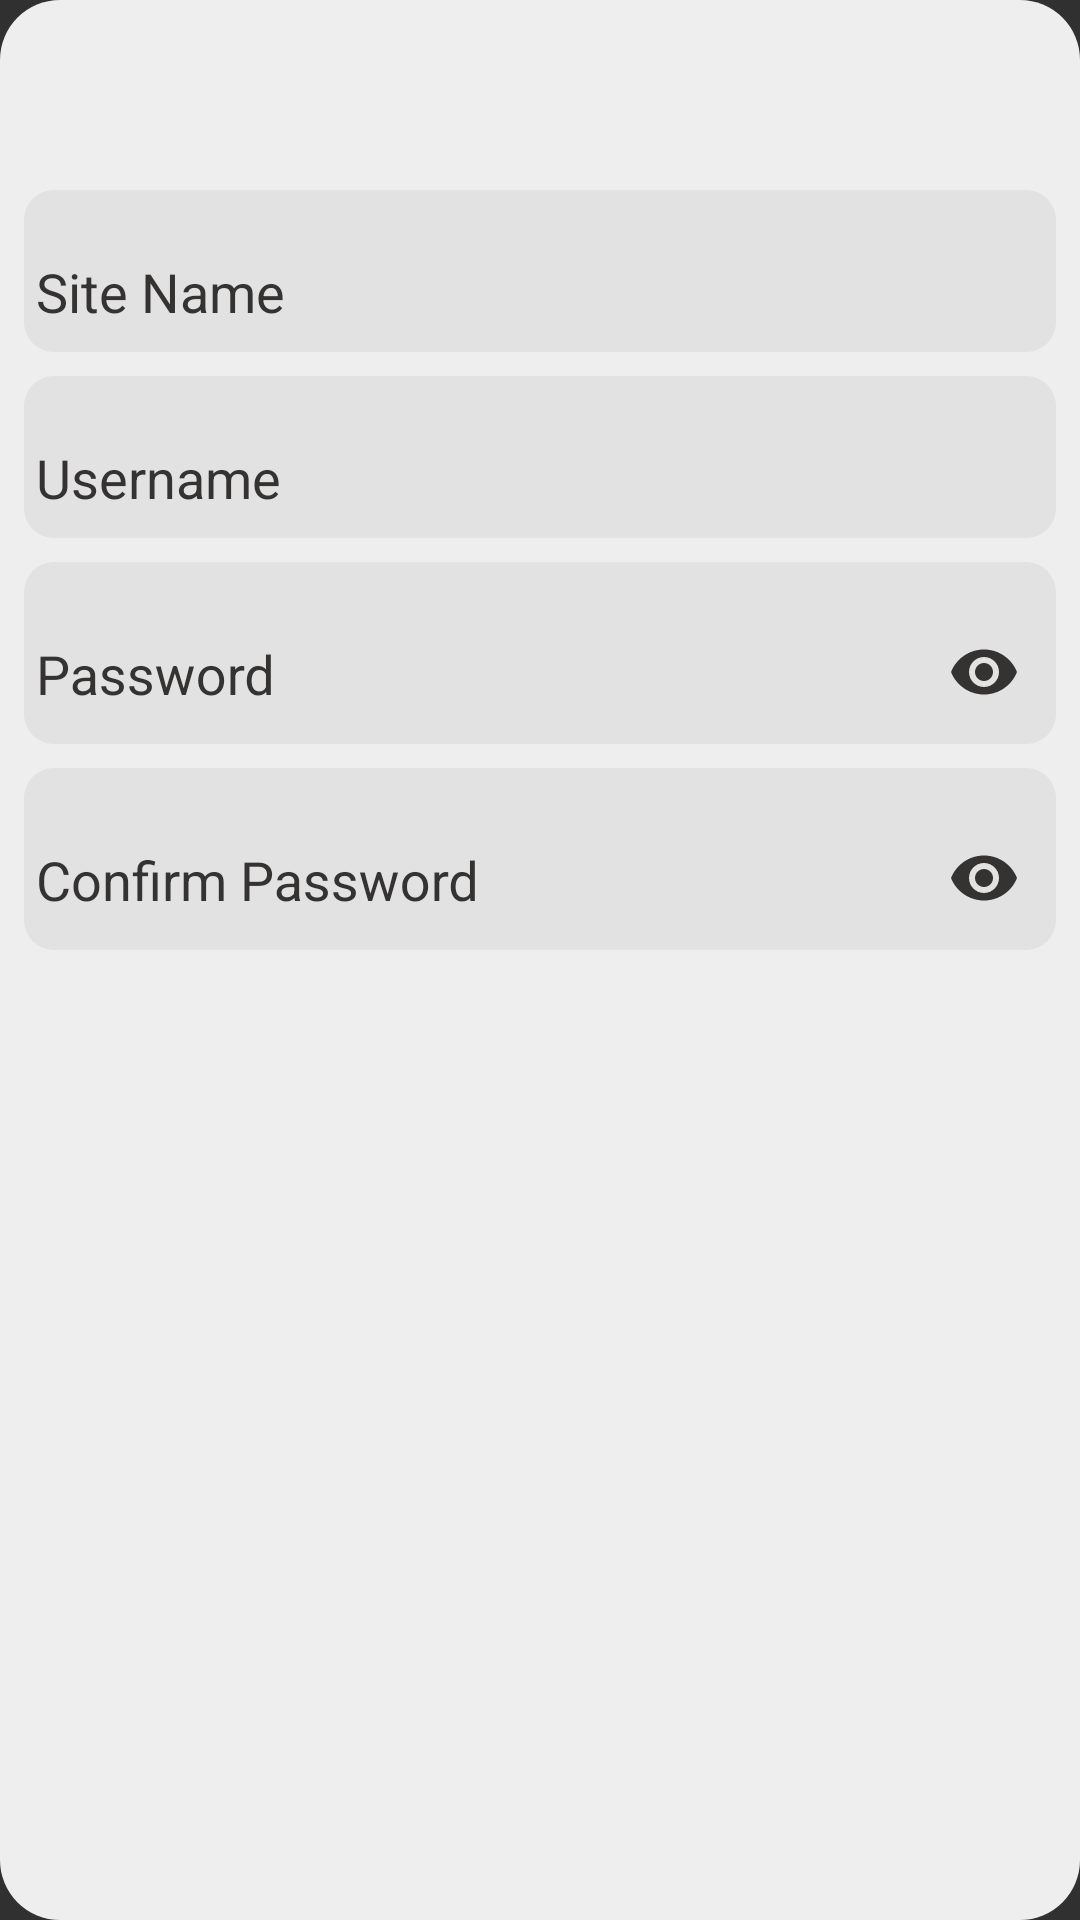

The Android layout XML behind this screen, and the referenced resources:
<!-- AndroidManifest.xml: application theme AppTheme -->
<!-- res/layout/addnewpassword.xml -->
<?xml version="1.0" encoding="utf-8"?>
<androidx.constraintlayout.widget.ConstraintLayout xmlns:android="http://schemas.android.com/apk/res/android"
    xmlns:app="http://schemas.android.com/apk/res-auto"
    xmlns:tools="http://schemas.android.com/tools"
    android:id="@+id/relativeLayout"
    android:layout_width="400dp"
    android:layout_height="400dp"
    android:animateLayoutChanges="true"
    android:background="@drawable/bgdrb"


    tools:context=".passwords">

    


    <com.google.android.material.textfield.TextInputLayout
        android:id="@+id/aaa"
        android:layout_width="0dp"
        android:layout_height="wrap_content"
        android:layout_alignParentBottom="true"
        android:layout_marginStart="8dp"
        android:layout_marginTop="8dp"
        android:layout_marginEnd="8dp"
        android:layout_marginBottom="8dp"
        android:background="@drawable/searchbg"
        android:textColorHint="@color/black"
        app:hintTextAppearance="@style/MyHintText"
        app:layout_constraintBottom_toBottomOf="parent"
        app:layout_constraintEnd_toEndOf="parent"
        app:layout_constraintStart_toStartOf="parent"
        app:layout_constraintTop_toBottomOf="@+id/formclose"
        app:layout_constraintVertical_bias="0.009"
        app:passwordToggleEnabled="false"
        app:passwordToggleTint="@color/black">

        <EditText
            android:id="@+id/sname"
            android:layout_width="match_parent"
            android:layout_height="match_parent"
            android:layout_below="@+id/inputLayout"
            android:layout_alignStart="@+id/inputLayout"
            android:backgroundTint="@color/transp"
            android:hint="Site Name"
            android:inputType="text"
            android:textColorHint="@color/black"
            android:theme="@style/MyEditText" />

    </com.google.android.material.textfield.TextInputLayout>

    <com.google.android.material.textfield.TextInputLayout
        android:id="@+id/inputLayout"
        android:layout_width="0dp"
        android:layout_height="wrap_content"
        android:layout_alignParentBottom="true"
        android:layout_marginStart="8dp"
        android:layout_marginTop="8dp"
        android:layout_marginEnd="8dp"
        android:layout_marginBottom="8dp"
        android:background="@drawable/searchbg"
        android:textColorHint="@color/black"
        app:hintTextAppearance="@style/MyHintText"
        app:layout_constraintBottom_toBottomOf="parent"
        app:layout_constraintEnd_toEndOf="parent"
        app:layout_constraintStart_toStartOf="parent"
        app:layout_constraintTop_toBottomOf="@+id/inputLayout4"
        app:layout_constraintVertical_bias="0.0"
        app:passwordToggleEnabled="true"
        app:passwordToggleTint="@color/black">

        <EditText
            android:id="@+id/pass1"
            android:layout_width="match_parent"
            android:layout_height="match_parent"
            android:layout_below="@+id/inputLayout"
            android:layout_alignStart="@+id/inputLayout"
            android:backgroundTint="@color/transp"
            android:hint="Password"
            android:inputType="textPassword"
            android:textColorHint="@color/black"
            android:theme="@style/MyEditText" />

    </com.google.android.material.textfield.TextInputLayout>

    <com.google.android.material.textfield.TextInputLayout
        android:id="@+id/inputLayout3"
        android:layout_width="0dp"
        android:layout_height="wrap_content"
        android:layout_alignParentBottom="true"
        android:layout_marginStart="8dp"
        android:layout_marginTop="8dp"
        android:layout_marginEnd="8dp"
        android:background="@drawable/searchbg"
        android:textColorHint="@color/black"
        app:hintTextAppearance="@style/MyHintText"
        app:layout_constraintEnd_toEndOf="parent"
        app:layout_constraintStart_toStartOf="parent"
        app:layout_constraintTop_toBottomOf="@+id/inputLayout"
        app:passwordToggleEnabled="true"
        app:passwordToggleTint="@color/black">

        <EditText
            android:id="@+id/pass2"
            android:layout_width="match_parent"
            android:layout_height="match_parent"
            android:layout_below="@+id/inputLayout"
            android:layout_alignStart="@+id/inputLayout"
            android:backgroundTint="@color/transp"
            android:hint="Confirm Password"
            android:inputType="textPassword"
            android:textColorHint="@color/black"
            android:theme="@style/MyEditText" />

    </com.google.android.material.textfield.TextInputLayout>

    <com.google.android.material.textfield.TextInputLayout
        android:id="@+id/inputLayout4"
        android:layout_width="0dp"
        android:layout_height="wrap_content"
        android:layout_alignParentBottom="true"
        android:layout_marginStart="8dp"
        android:layout_marginTop="8dp"
        android:layout_marginEnd="8dp"
        android:layout_marginBottom="352dp"
        android:background="@drawable/searchbg"
        android:textColorHint="@color/black"
        app:hintTextAppearance="@style/MyHintText"
        app:layout_constraintBottom_toBottomOf="parent"
        app:layout_constraintEnd_toEndOf="parent"
        app:layout_constraintHorizontal_bias="1.0"
        app:layout_constraintStart_toStartOf="parent"
        app:layout_constraintTop_toBottomOf="@+id/aaa"
        app:layout_constraintVertical_bias="0.0"
        app:passwordToggleEnabled="false"
        app:passwordToggleTint="@color/black">

        <EditText
            android:id="@+id/uname"
            android:layout_width="match_parent"
            android:layout_height="match_parent"
            android:layout_below="@+id/inputLayout"
            android:layout_alignStart="@+id/inputLayout"
            android:backgroundTint="@color/transp"
            android:hint="Username"
            android:inputType="text"
            android:textColorHint="@color/black"
            android:theme="@style/MyEditText" />

    </com.google.android.material.textfield.TextInputLayout>

    <Button
        android:id="@+id/formsub"
        android:layout_width="wrap_content"
        android:layout_height="wrap_content"
        android:layout_marginStart="8dp"
        android:layout_marginTop="8dp"
        android:layout_marginEnd="8dp"
        android:background="@drawable/btnround"
        android:text="Submit"
        android:textColor="@color/passbg"
        app:layout_constraintEnd_toEndOf="parent"
        app:layout_constraintStart_toStartOf="parent"
        app:layout_constraintTop_toBottomOf="@+id/inputLayout3" />

    <ImageView
        android:id="@+id/formclose"
        android:layout_width="40dp"
        android:layout_height="35dp"
        android:layout_marginStart="8dp"
        android:layout_marginTop="8dp"
        android:layout_marginEnd="8dp"
        android:layout_marginBottom="8dp"
        android:src="@drawable/ic_close"
        app:layout_constraintBottom_toBottomOf="parent"
        app:layout_constraintEnd_toEndOf="parent"
        app:layout_constraintHorizontal_bias="0.977"
        app:layout_constraintStart_toStartOf="parent"
        app:layout_constraintTop_toTopOf="parent"
        app:layout_constraintVertical_bias="0.013" />


</androidx.constraintlayout.widget.ConstraintLayout>
<!-- resources referenced by this layout -->
<resources>
  <color name="black">#353232</color>
  <color name="passbg">#EEEEEE</color>
  <color name="transp">#00000000</color>
  <!-- drawable bgdrb (drawable) -->
  <?xml version="1.0" encoding="utf-8"?>
  <shape xmlns:android="http://schemas.android.com/apk/res/android" android:shape="rectangle">
      <solid android:color="@color/passbg"/>
      <corners android:radius="20dp"/>
  </shape>
  <!-- drawable searchbg (drawable) -->
  <?xml version="1.0" encoding="utf-8"?>
  <shape xmlns:android="http://schemas.android.com/apk/res/android" android:shape="rectangle">
          <solid android:color="@color/searchbg"/>
          <corners android:radius="10dp"/>
  </shape>
  <style name="MyEditText" parent="Theme.AppCompat.Light">
          <item name="colorControlNormal">@color/black</item>
          <item name="colorControlActivated">@color/black</item>
          <item name="editTextColor">@color/black</item>
      </style>
  <style name="MyHintText" parent="TextAppearance.AppCompat.Small">
          <item name="android:textColor">@color/black</item>
          <item name="android:textColorHint">@color/black</item>
      </style>
  <style name="AppTheme" parent="Theme.AppCompat.Light.NoActionBar">
          
          <item name="colorPrimary">@color/colorPrimary</item>
          <item name="colorPrimaryDark">@color/colorPrimaryDark</item>
          <item name="colorAccent">@color/black</item>
          <item name="android:textColor">@color/black</item>
          <item name="android:editTextColor">@android:color/black</item>
          <item name="android:textColorHint">@android:color/black</item>
          <item name="android:windowAnimationStyle">@style/CustomActivityAnimation</item>
  
      </style>
  <color name="searchbg">#0F292724</color>
  <color name="colorPrimary">#F9AC19</color>
  <color name="colorPrimaryDark">#F9AC19</color>
  <style name="CustomActivityAnimation" parent="@android:style/Animation.Activity">
          <item name="android:activityOpenEnterAnimation">@anim/slide_in_right</item>
          <item name="android:activityOpenExitAnimation">@anim/slide_out_left</item>
          <item name="android:activityCloseEnterAnimation">@anim/slide_in_left</item>
          <item name="android:activityCloseExitAnimation">@anim/slide_out_right</item>
          <item name="android:windowAnimationStyle">@style/CustomActivityAnimation</item>
      </style>
</resources>
